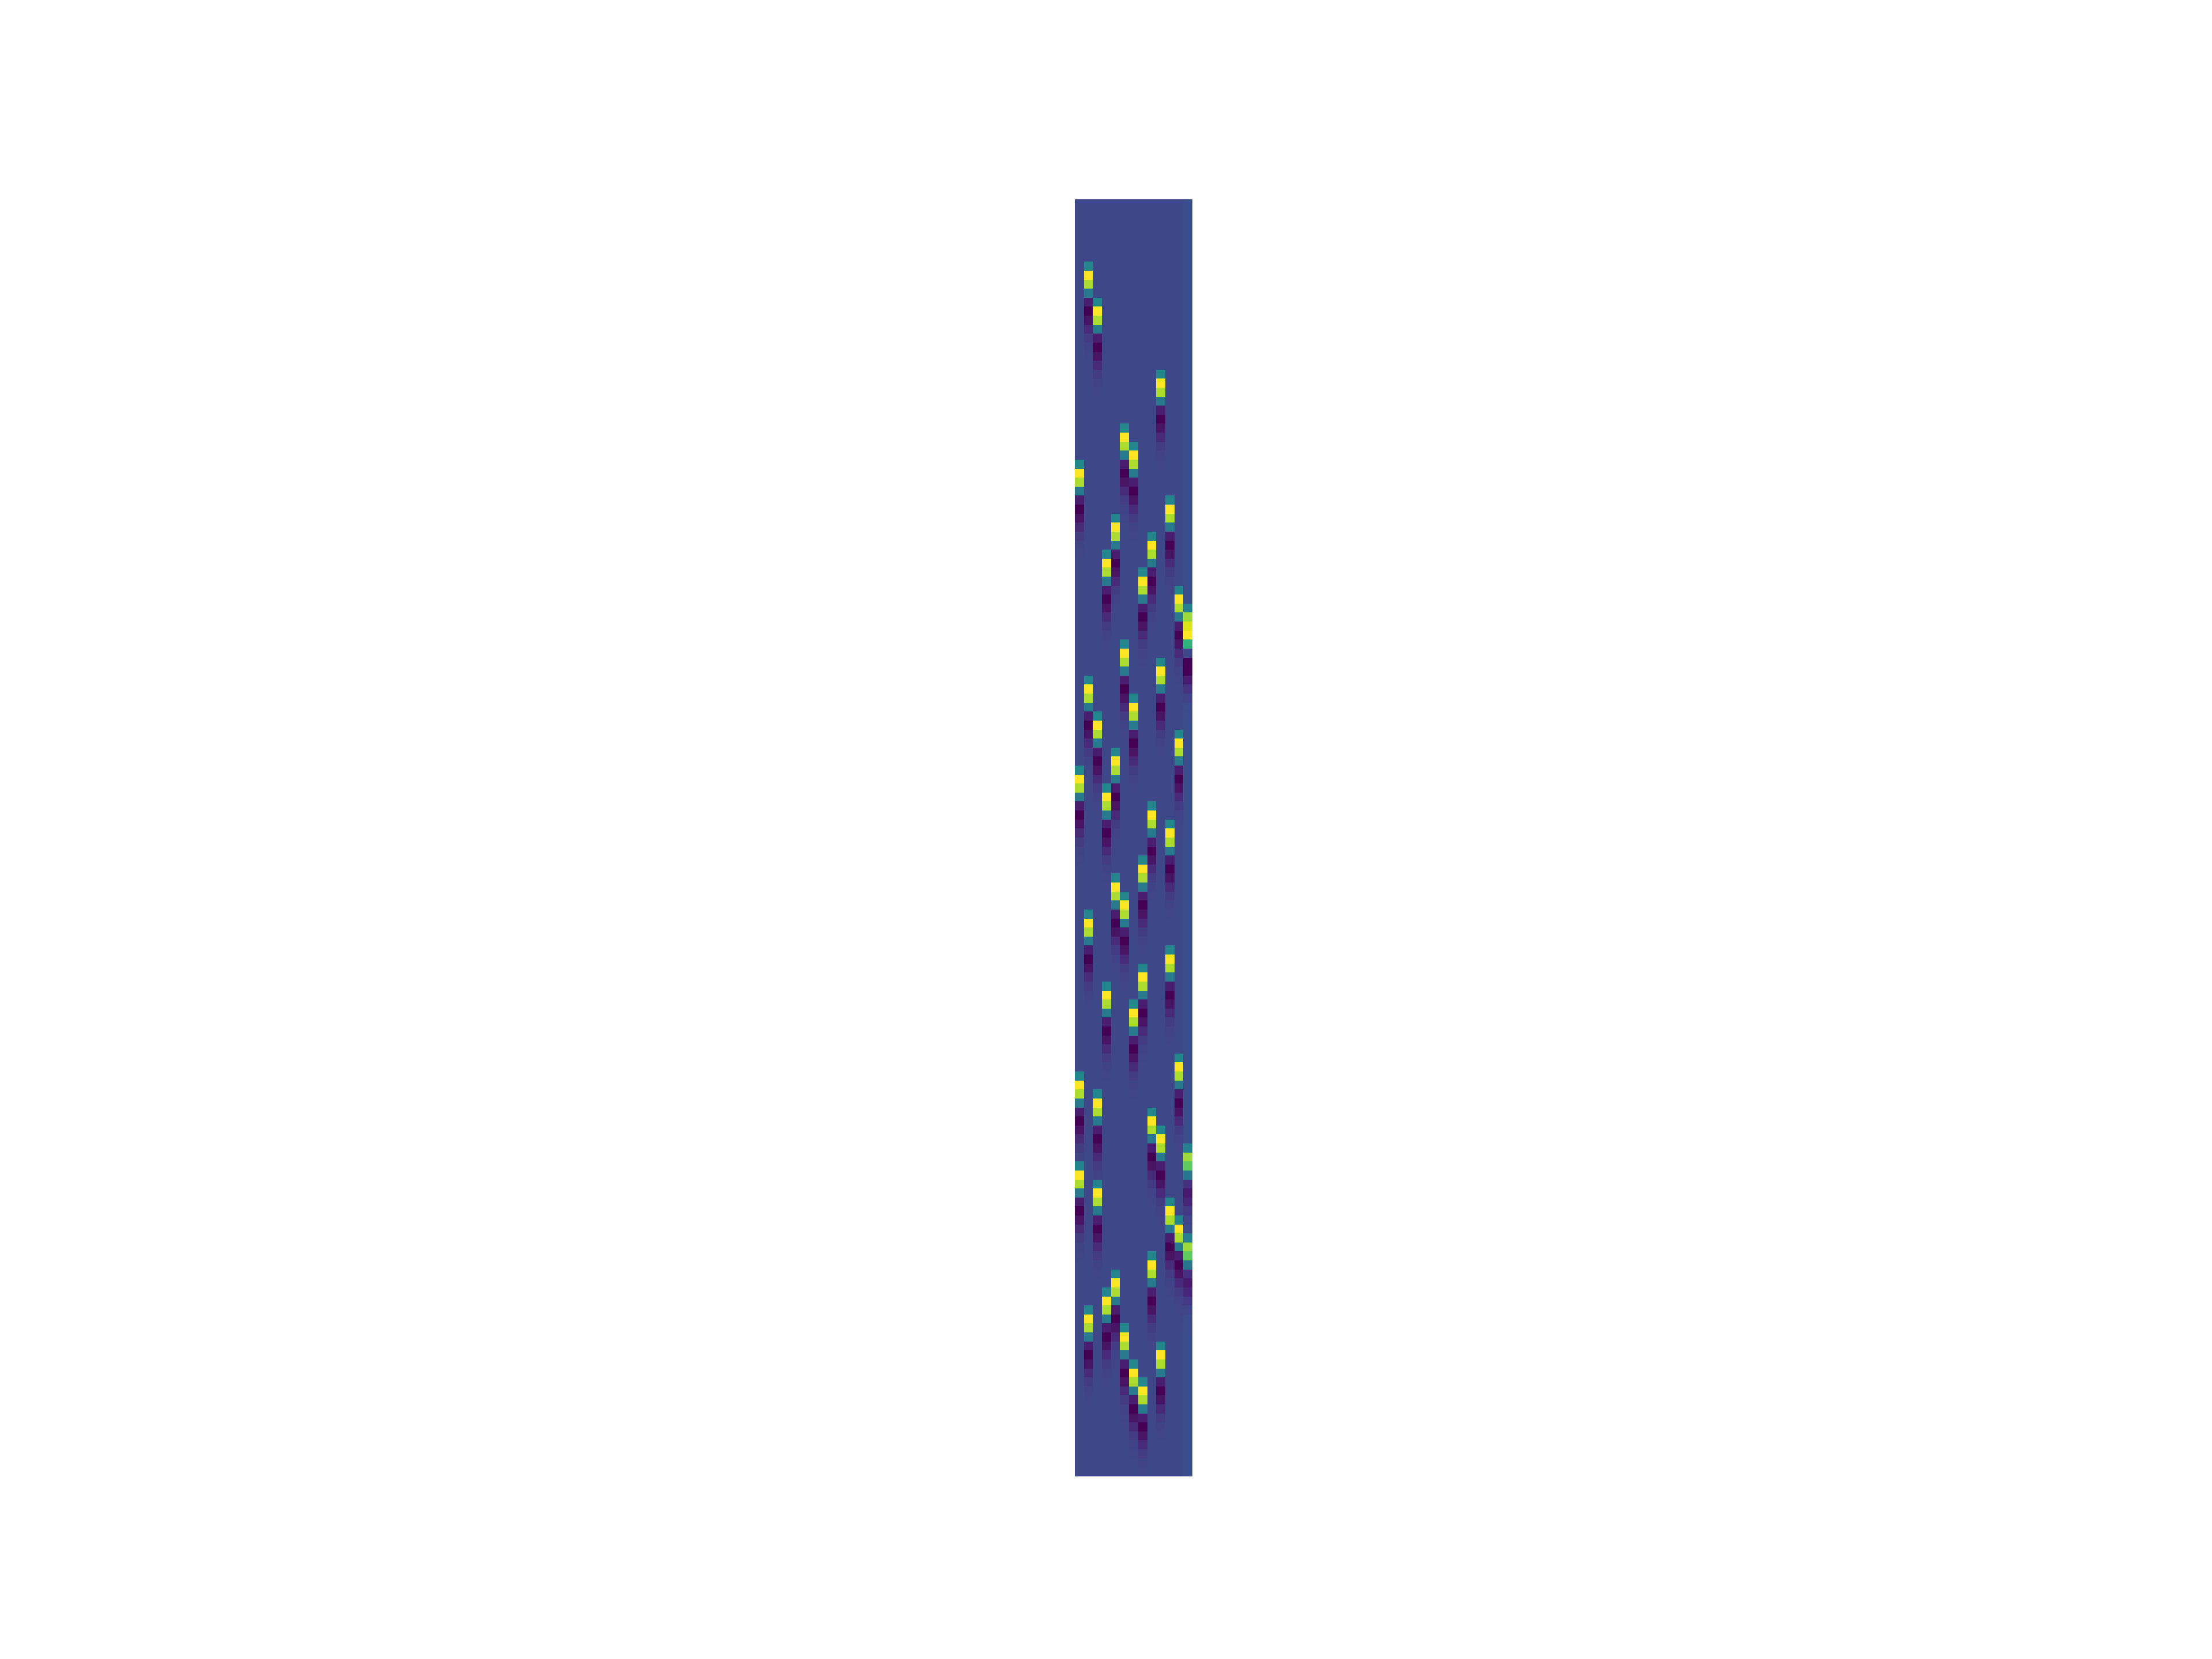

Source data for this figure (header and first rows):
ev_001	ev_002	ev_003	ev_004	ev_005	ev_006	ev_007	ev_008	ev_009	ev_010	ev_011	ev_012	ev_013
0.0	0.0	0.0	0.0	0.0	0.0	0.0	0.0	0.0	0.0	0.0	0.0	0.0
0.0	0.0	0.0	0.0	0.0	0.0	0.0	0.0	0.0	0.0	0.0	0.0	0.0
0.0	0.0	0.0	0.0	0.0	0.0	0.0	0.0	0.0	0.0	0.0	0.0	0.0
0.0	0.0	0.0	0.0	0.0	0.0	0.0	0.0	0.0	0.0	0.0	0.0	0.0
0.0	0.0	0.0	0.0	0.0	0.0	0.0	0.0	0.0	0.0	0.0	0.0	0.0
0.0	0.0	0.0	0.0	0.0	0.0	0.0	0.0	0.0	0.0	0.0	0.0	0.0
0.0	0.0003132	0.0	0.0	0.0	0.0	0.0	0.0	0.0	0.0	0.0	0.0	0.0
0.0	0.1017	0.0	0.0	0.0	0.0	0.0	0.0	0.0	0.0	0.0	0.0	0.0
0.0	0.3274	0.0	0.0	0.0	0.0	0.0	0.0	0.0	0.0	0.0	0.0	0.0
0.0	0.2755	0.0	0.0	0.0	0.0	0.0	0.0	0.0	0.0	0.0	0.0	0.0
0.0	0.07781	0.0003128	0.0	0.0	0.0	0.0	0.0	0.0	0.0	0.0	0.0	0.0
0.0	-0.05679	0.1017	0.0	0.0	0.0	0.0	0.0	0.0	0.0	0.0	0.0	0.0
0.0	-0.09024	0.3274	0.0	0.0	0.0	0.0	0.0	0.0	0.0	0.0	0.0	0.0
0.0	-0.06895	0.2755	0.0	0.0	0.0	0.0	0.0	0.0	0.0	0.0	0.0	0.0
0.0	-0.03848	0.07783	0.0	0.0	0.0	0.0	0.0	0.0	0.0	0.0	0.0	0.0
0.0	-0.01747	-0.05679	0.0	0.0	0.0	0.0	0.0	0.0	0.0	0.0	0.0	0.0
0.0	-0.006798	-0.09024	0.0	0.0	0.0	0.0	0.0	0.0	0.0	0.0	0.0	0.0
0.0	-0.002341	-0.06895	0.0	0.0	0.0	0.0	0.0	0.0	0.0	0.0	0.0	0.0
0.0	-0.000729	-0.03848	0.0	0.0	0.0	0.0	0.0	0.0	0.0003122	0.0	0.0	0.0
0.0	-0.0002088	-0.01747	0.0	0.0	0.0	0.0	0.0	0.0	0.1016	0.0	0.0	0.0
0.0	-5.5653442091899015e-05	-0.006799	0.0	0.0	0.0	0.0	0.0	0.0	0.3274	0.0	0.0	0.0
0.0	-1.3949946810595586e-05	-0.002341	0.0	0.0	0.0	0.0	0.0	0.0	0.2756	0.0	0.0	0.0
0.0	-1.9087400918355116e-07	-0.0007291	0.0	0.0	0.0	0.0	0.0	0.0	0.07786	0.0	0.0	0.0
0.0	0.0	-0.0002088	0.0	0.0	0.0	0.0	0.0	0.0	-0.05677	0.0	0.0	0.0
0.0	0.0	-5.5660118021493585e-05	0.0	0.0	0.0003117	0.0	0.0	0.0	-0.09024	0.0	0.0	0.0
0.0	0.0	-1.3951692150169364e-05	0.0	0.0	0.1016	0.0	0.0	0.0	-0.06896	0.0	0.0	0.0
0.0	0.0	-1.917019785082256e-07	0.0	0.0	0.3273	0.0003116	0.0	0.0	-0.03848	0.0	0.0	0.0
0.0	0.0	0.0	0.0	0.0	0.2756	0.1016	0.0	0.0	-0.01747	0.0	0.0	0.0
0.0003114	0.0	0.0	0.0	0.0	0.07789	0.3273	0.0	0.0	-0.0068	0.0	0.0	0.0
0.1016	0.0	0.0	0.0	0.0	-0.05676	0.2756	0.0	0.0	-0.002341	0.0	0.0	0.0
0.3273	0.0	0.0	0.0	0.0	-0.09024	0.07789	0.0	0.0	-0.0007292	0.0	0.0	0.0
0.2756	0.0	0.0	0.0	0.0	-0.06896	-0.05676	0.0	0.0	-0.0002088	0.0	0.0	0.0
0.0779	0.0	0.0	0.0	0.0	-0.03849	-0.09024	0.0	0.0	-5.5673469880682175e-05	0.0003111	0.0	0.0
-0.05676	0.0	0.0	0.0	0.0	-0.01748	-0.06896	0.0	0.0	-1.395518282931706e-05	0.1015	0.0	0.0
-0.09024	0.0	0.0	0.0	0.0003109	-0.006801	-0.03849	0.0	0.0	-1.9335791715750723e-07	0.3273	0.0	0.0
-0.06896	0.0	0.0	0.0	0.1015	-0.002342	-0.01748	0.0	0.0	0.0	0.2756	0.0	0.0
-0.03849	0.0	0.0	0.0	0.3273	-0.0007293	-0.006801	0.0	0.0003108	0.0	0.07792	0.0	0.0
-0.01748	0.0	0.0	0.0	0.2756	-0.0002089	-0.002342	0.0	0.1015	0.0	-0.05675	0.0	0.0
-0.006801	0.0	0.0	0.0003106	0.07793	-5.5683483775073246e-05	-0.0007294	0.0	0.3273	0.0	-0.09024	0.0	0.0
-0.002342	0.0	0.0	0.1015	-0.05675	-1.3957800838677869e-05	-0.0002089	0.0	0.2756	0.0	-0.06897	0.0	0.0
-0.0007294	0.0	0.0	0.3273	-0.09024	-1.9459987114448526e-07	-5.568682173987077e-05	0.0003104	0.07794	0.0	-0.03849	0.0	0.0
-0.0002089	0.0	0.0	0.2756	-0.06897	0.0	-1.3958673508464758e-05	0.1015	-0.05674	0.0	-0.01748	0.0	0.0
-5.569015970466778e-05	0.0	0.0	0.07794	-0.03849	0.0	-1.9501385580678883e-07	0.3273	-0.09024	0.0	-0.006802	0.0003103	0.0
-1.3959546178251789e-05	0.0	0.0	-0.05674	-0.01748	0.0	0.0	0.2757	-0.06897	0.0	-0.002342	0.1015	0.0
-1.9542784046909243e-07	0.0	0.0	-0.09024	-0.006802	0.0	0.0	0.07795	-0.03849	0.0	-0.0007295	0.3273	0.0003101
0.0	0.0	0.0	-0.06897	-0.002342	0.0	0.0	-0.05673	-0.01748	0.0	-0.0002089	0.2757	0.1015
0.0	0.0	0.0	-0.0385	-0.0007295	0.0	0.0	-0.09024	-0.006802	0.0	-5.569683563426184e-05	0.07796	0.3276
0.0	0.0	0.0	-0.01748	-0.0002089	0.0	0.0	-0.06897	-0.002342	0.0	-1.3961291517825566e-05	-0.05673	0.3771
0.0	0.0	0.0	-0.006803	-5.570017359905936e-05	0.0003098	0.0	-0.0385	-0.0007296	0.0	-1.9625580979376686e-07	-0.09024	0.4053
0.0	0.0	0.0	-0.002342	-1.3962164187612455e-05	0.1015	0.0	-0.01748	-0.0002089	0.0	0.0	-0.06897	0.2189
0.0	0.0	0.0	-0.0007296	-1.9666979445607046e-07	0.3273	0.0	-0.006803	-5.570351156385638e-05	0.0003096	0.0	-0.0385	-0.01227
0.0	0.0	0.0	-0.0002089	0.0	0.2757	0.0	-0.002343	-1.3963036857399484e-05	0.1015	0.0	-0.01748	-0.1257
0.0	0.0003095	0.0	-5.570684952865339e-05	0.0	0.07798	0.0	-0.0007296	-1.9708377911837406e-07	0.3273	0.0	-0.006803	-0.1287
0.0	0.1014	0.0	-1.3963909527186232e-05	0.0	-0.05672	0.0	-0.000209	0.0	0.2757	0.0	-0.002343	-0.08646
0.0	0.3273	0.0	-1.974977637807449e-07	0.0	-0.09024	0.0003093	-5.571018749345094e-05	0.0	0.07799	0.0	-0.0007297	-0.0453
0.0	0.2757	0.0	0.0	0.0	-0.06898	0.1014	-1.3964782196973263e-05	0.0	-0.05672	0.0	-0.000209	-0.01983
0.0	0.078	0.0003092	0.0	0.0	-0.0385	0.3273	-1.9791174844298126e-07	0.0	-0.09024	0.0	-5.5713525458247416e-05	-0.007534
0.0	-0.05671	0.1014	0.0	0.0	-0.01748	0.2757	0.0	0.0	-0.06898	0.0	-1.3965654866760292e-05	-0.002552
0.0	-0.09024	0.3273	0.0	0.0	-0.006804	0.07801	0.0	0.0	-0.0385	0.0	0.0003088	-0.0007855
0.0	-0.06898	0.2757	0.0	0.0	-0.002343	-0.05671	0.0	0.0	-0.01748	0.0	0.1014	-0.000223
... 82 more rows
